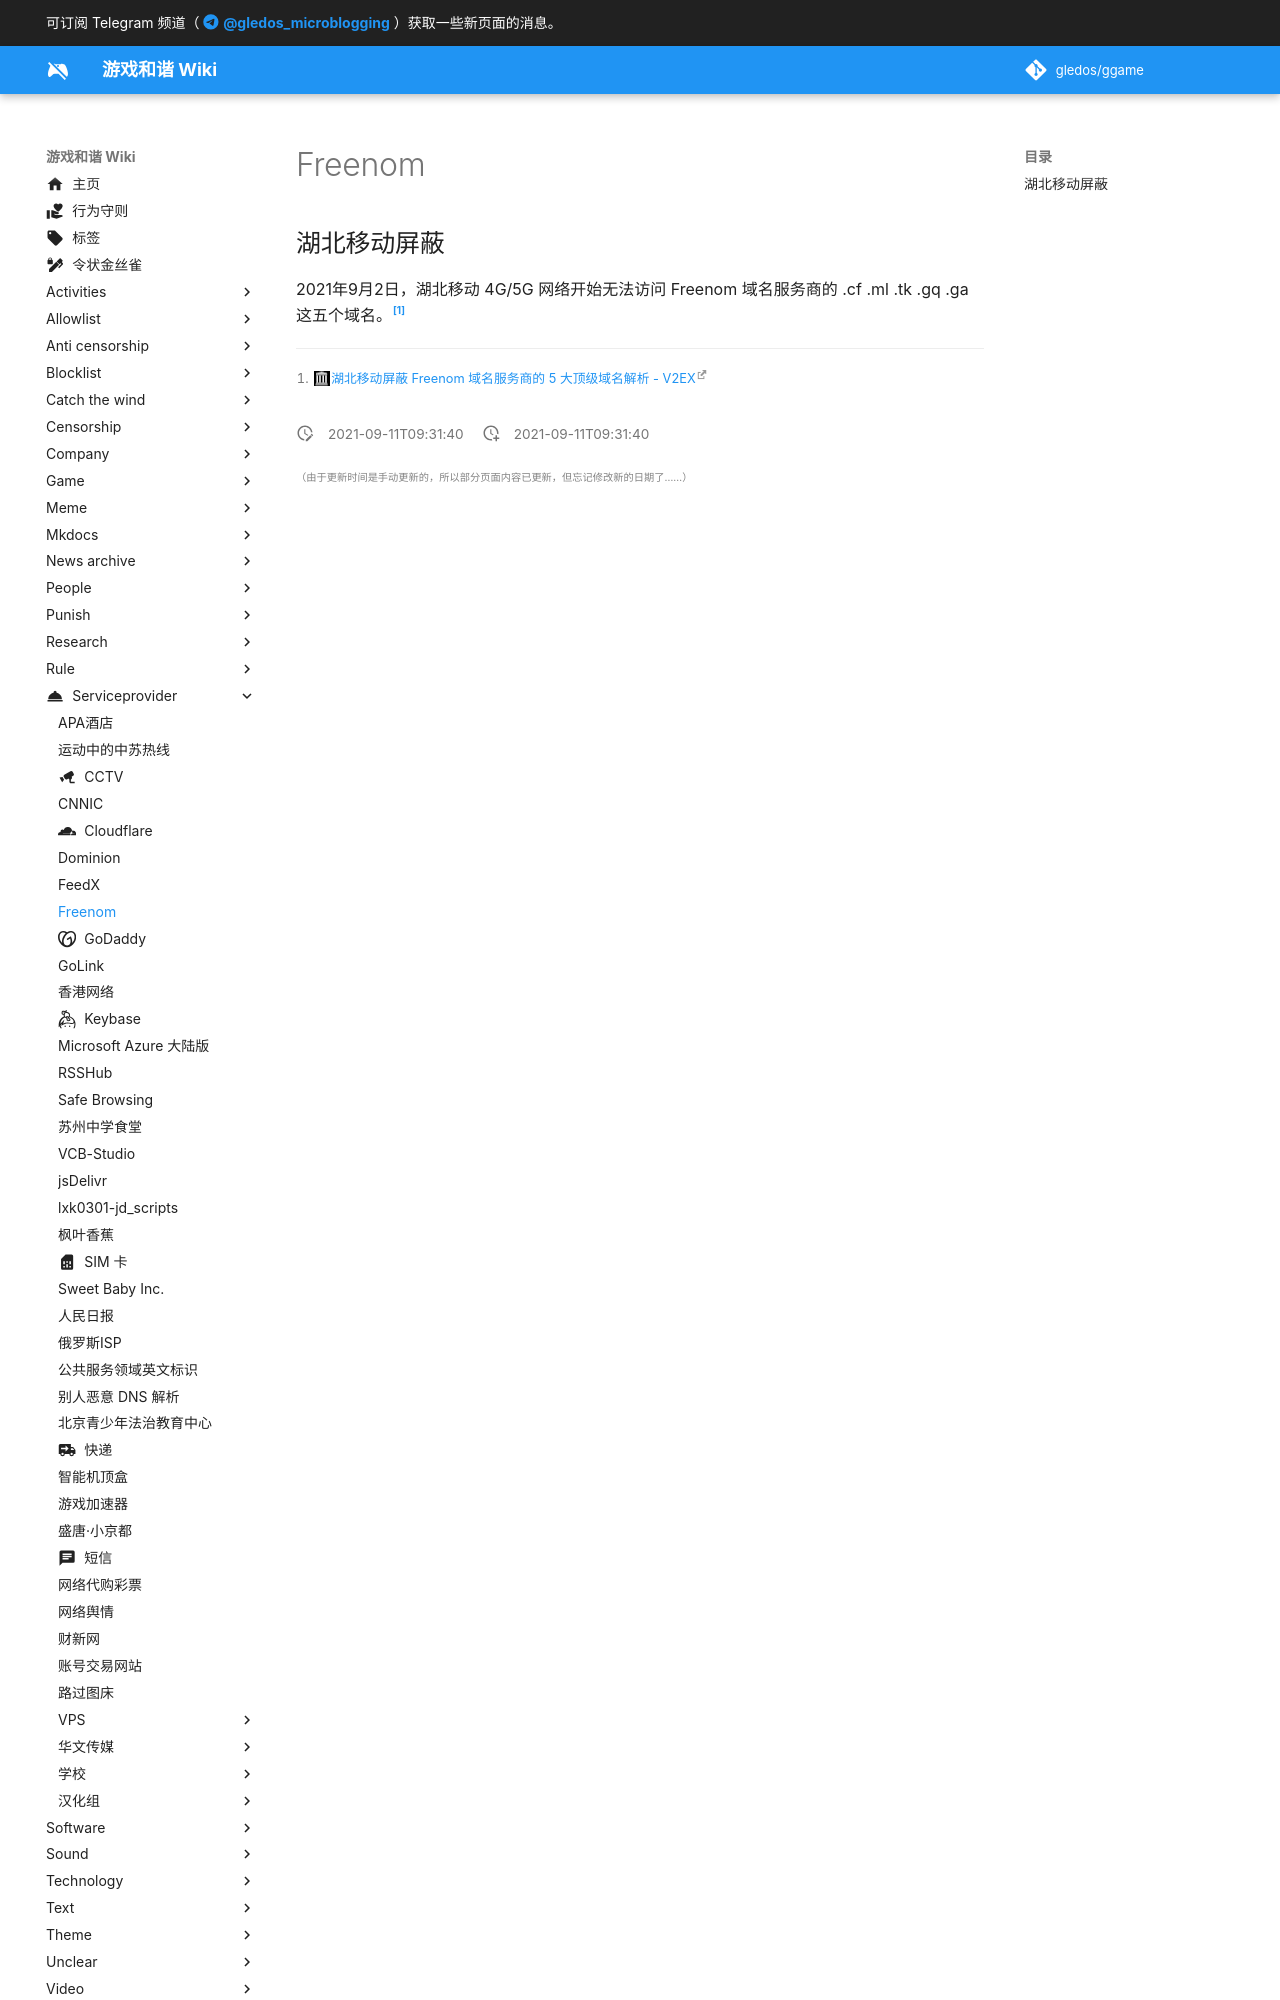

repository: gledos/ggame · page: serviceprovider/Freenom.html · generator: mkdocs

---
title: Freenom
description:
published: true
date: "2021-09-11T09:31:40"
特殊标签标记: #无标签
editor: markdown
dateCreated: "2021-09-11T09:31:40"
---

## 湖北移动屏蔽

2021年9月2日，湖北移动 4G/5G 网络开始无法访问 Freenom 域名服务商的 .cf .ml .tk .gq .ga 这五个域名。[^799816]
